Dataset: data (GitHub, Niletynines/AI_ImageClassification_CNN_Parrot_Conure). Classes: black capped conure, blue cinnamon green cheek conure, blue normal green cheek conure, blue pineapple green cheek conure, blue yellow sided greencheek, cinnamon green cheek conure, crimson bellied conure, normal green cheek conure, pineapple green cheek conure, sun conure, yellow sided green cheek conure.

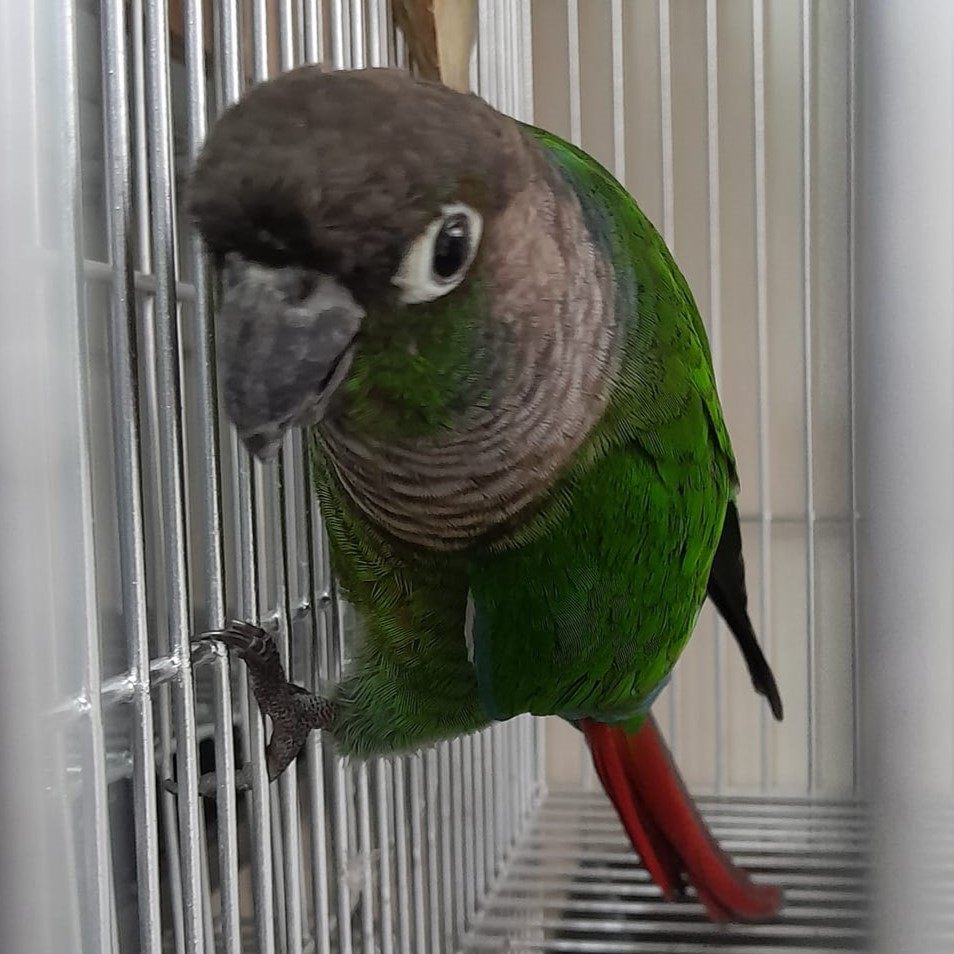
Label: normal green cheek conure

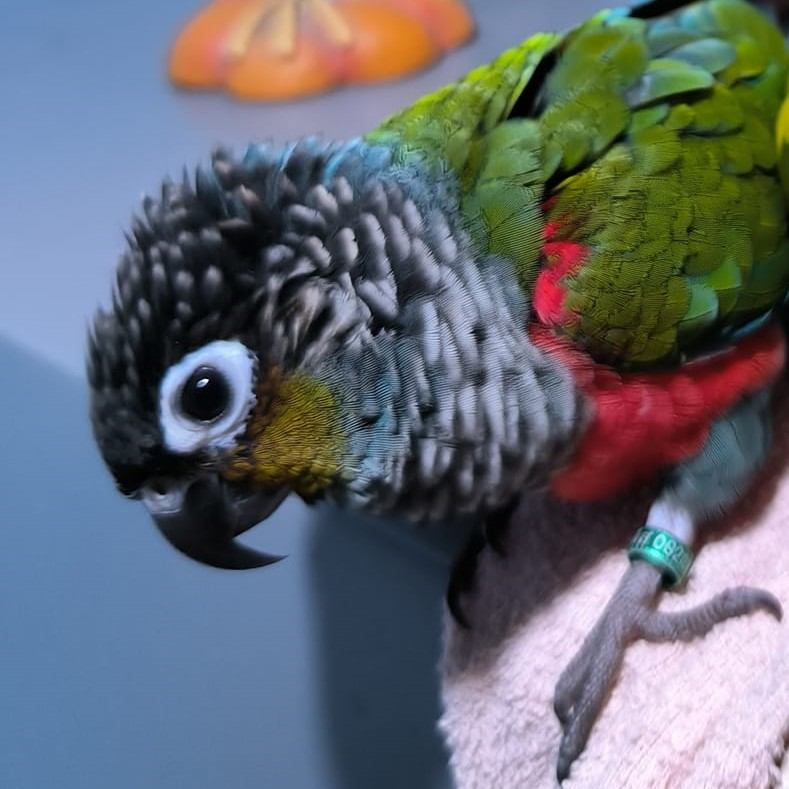
Label: crimson bellied conure

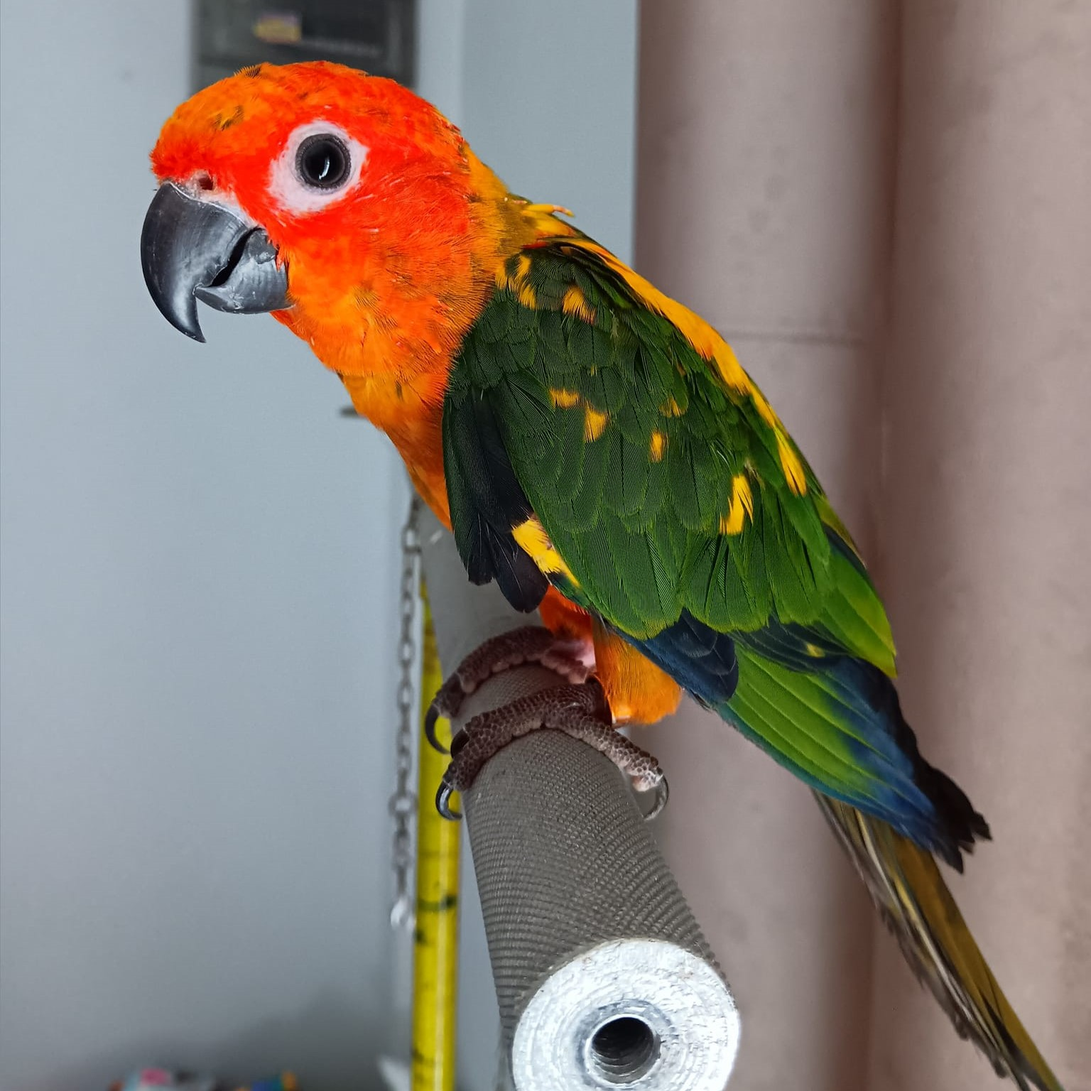
Label: sun conure

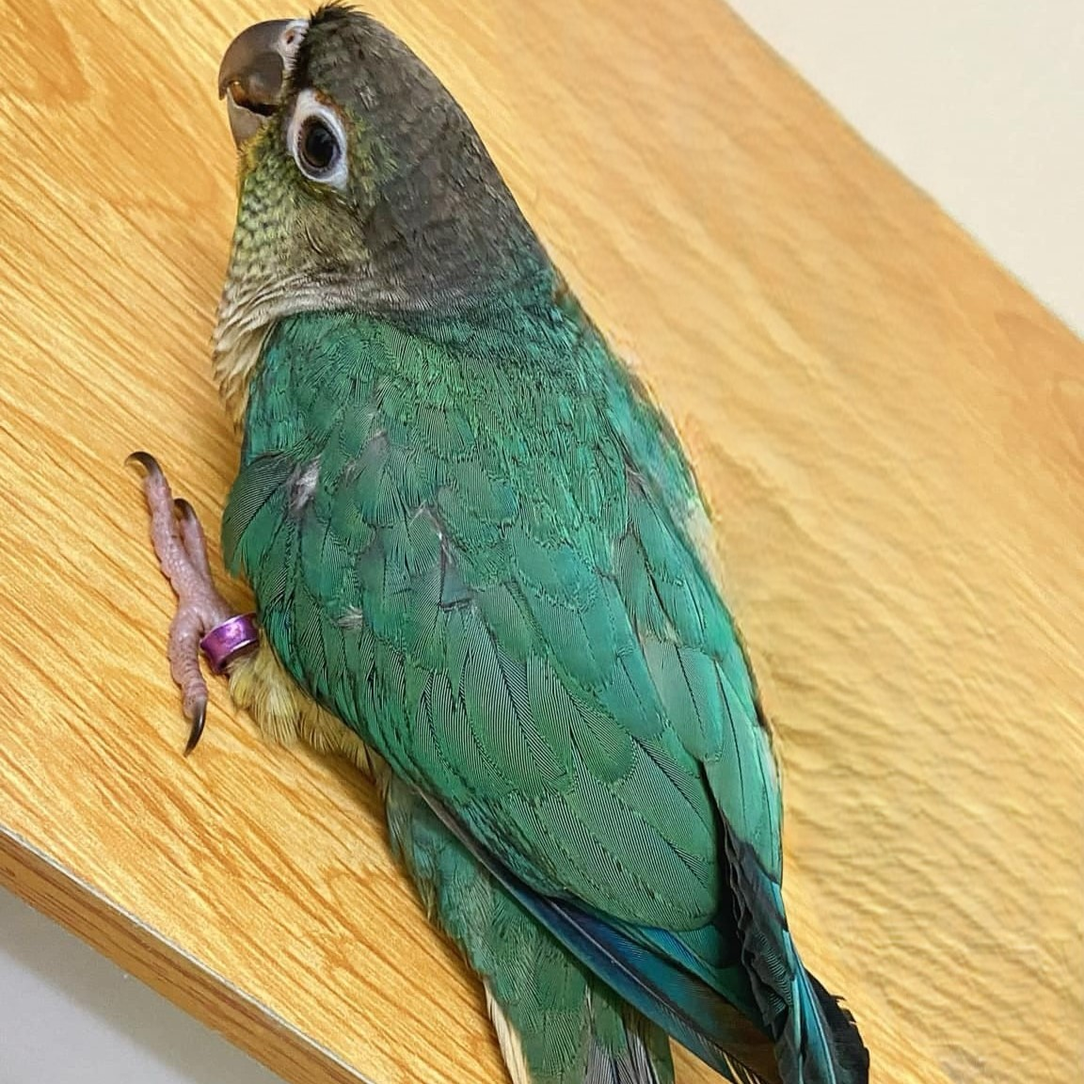
Label: blue yellow sided greencheek

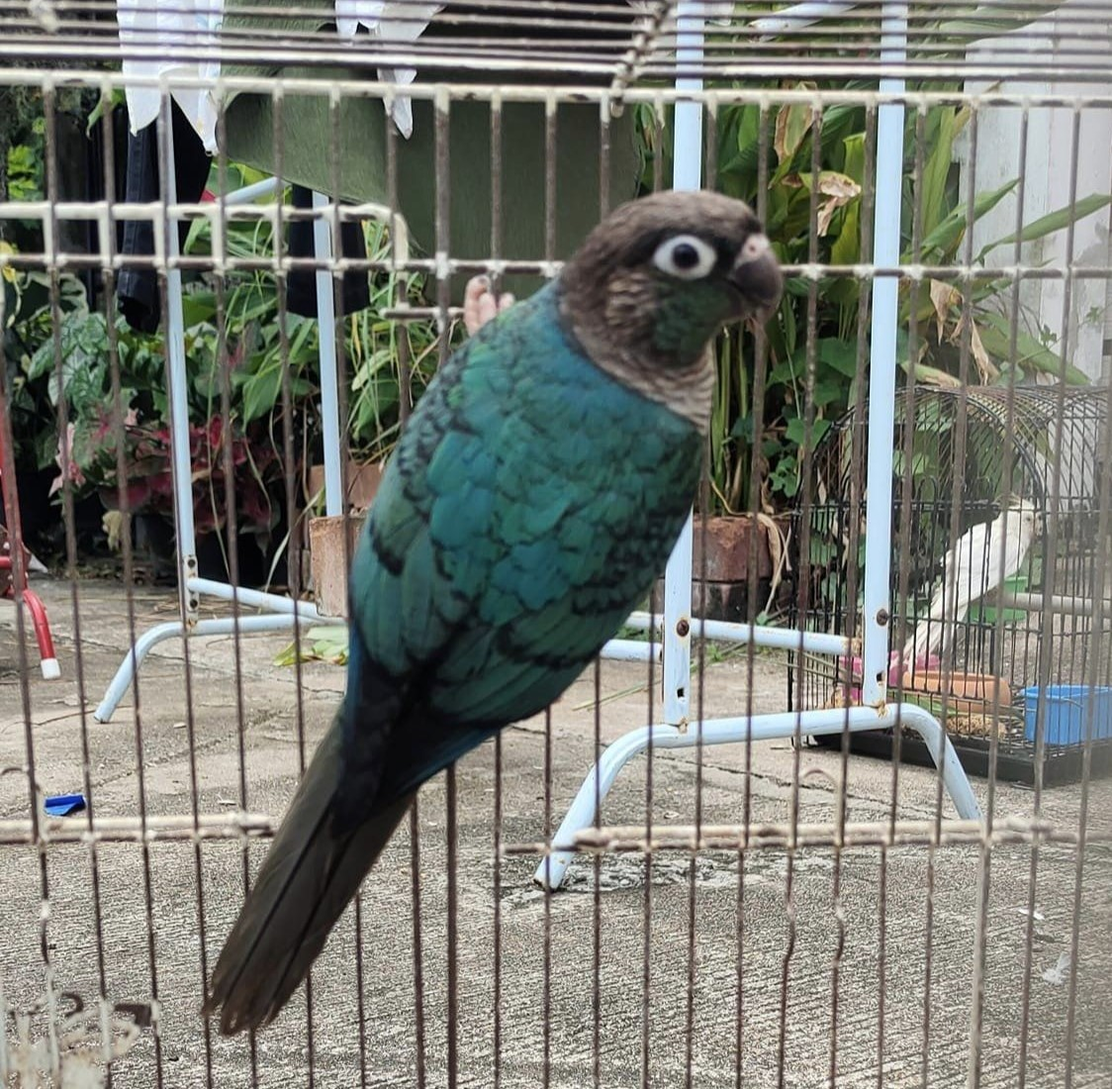
Label: blue normal green cheek conure

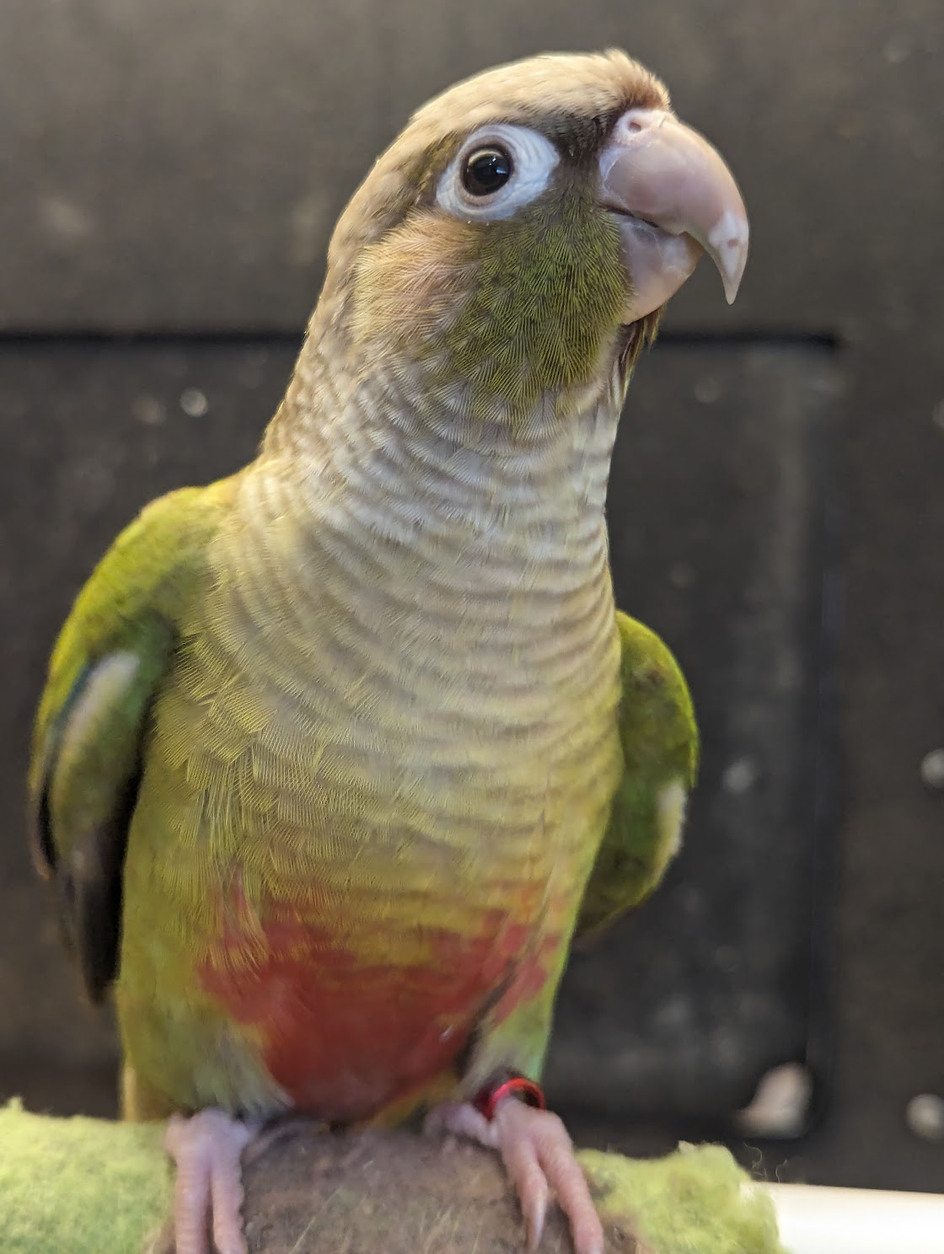
Label: cinnamon green cheek conure
